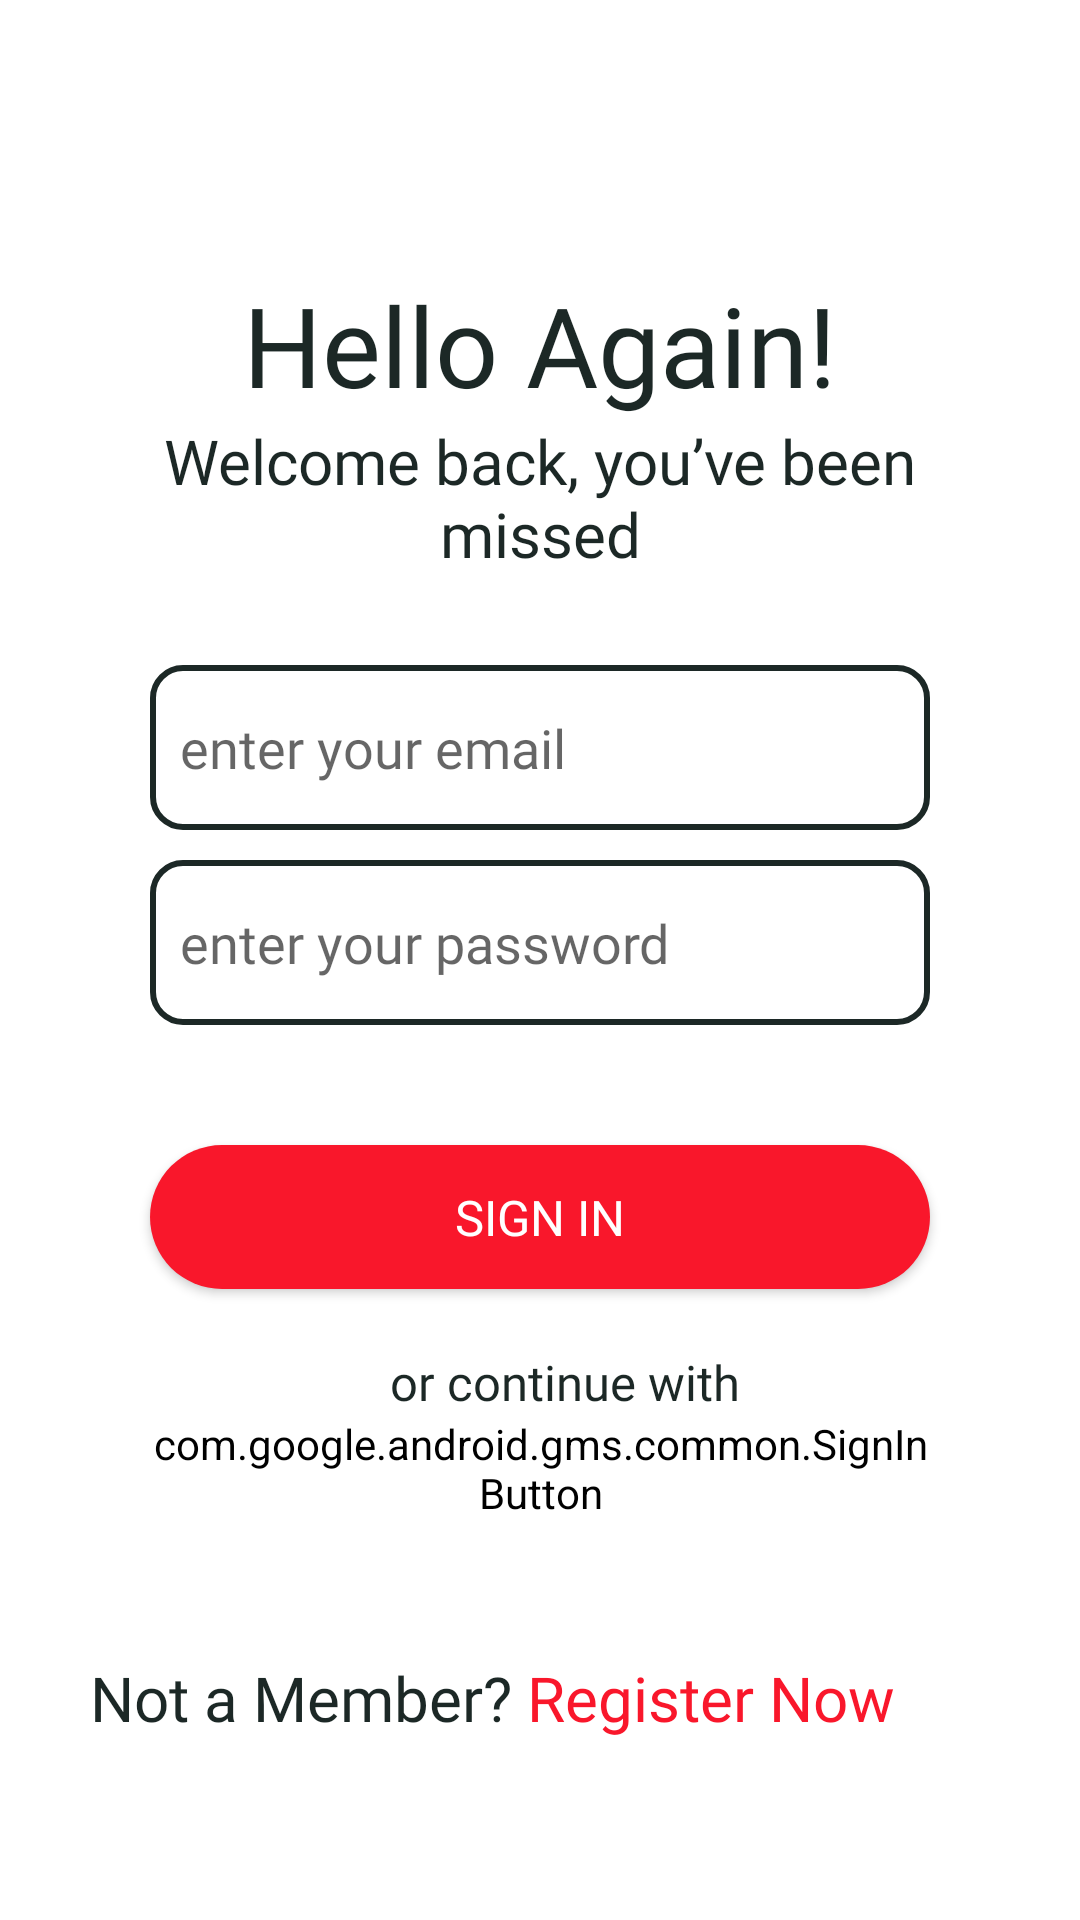

Layout XML and referenced resources for this Android screen:
<!-- AndroidManifest.xml: application theme Theme.ProjectMobile -->
<!-- res/layout/activity_main.xml -->
<?xml version="1.0" encoding="utf-8"?>
<LinearLayout xmlns:android="http://schemas.android.com/apk/res/android"
    xmlns:app="http://schemas.android.com/apk/res-auto"
    xmlns:tools="http://schemas.android.com/tools"
    android:layout_width="match_parent"
    android:layout_height="match_parent"
    tools:context=".MainActivity"
    android:orientation="vertical"
    android:background="@color/white">

    <TextView
        android:layout_width="wrap_content"
        android:layout_height="wrap_content"
        android:fontFamily="@font/montserrat_bold"
        android:text="Hello Again!"
        android:textColor="@color/text_color"
        android:layout_gravity="center"
        android:textSize="18pt"
        android:layout_marginTop="90dp"/>

    <TextView
        android:layout_width="300dp"
        android:layout_height="wrap_content"
        android:text="Welcome back, you’ve been missed"
        android:layout_gravity="center"
        android:textSize="10pt"
        android:fontFamily="@font/montserrat_regular"
        android:textAlignment="center"
        android:textColor="@color/text_color"/>

    <EditText
        android:id="@+id/email"
        android:layout_width="match_parent"
        android:layout_height="55dp"
        android:hint="enter your email"
        android:layout_marginStart="50dp"
        android:layout_marginEnd="50dp"
        android:layout_marginTop="30dp"
        android:fontFamily="@font/montserrat_regular"
        android:inputType="text"
        android:background="@drawable/form_style"
        android:drawablePadding="10dp"
        android:paddingLeft="10dp"
        android:textColor="@color/text_color"/>

    <EditText
        android:id="@+id/password"
        android:layout_width="match_parent"
        android:layout_height="55dp"
        android:hint="enter your password"
        android:inputType="textPassword"
        android:layout_marginStart="50dp"
        android:layout_marginEnd="50dp"
        android:layout_marginTop="10dp"
        android:fontFamily="@font/montserrat_regular"
        android:background="@drawable/form_style"
        android:drawablePadding="10dp"
        android:paddingLeft="10dp"
        android:textColor="@color/text_color"/>

    <androidx.appcompat.widget.AppCompatButton
        android:id="@+id/loginBtn"
        android:layout_width="match_parent"
        android:layout_height="wrap_content"
        android:backgroundTint="#F9172B"
        android:layout_marginStart="50dp"
        android:layout_marginEnd="50dp"
        android:layout_marginTop="40dp"
        android:text="Sign In"
        android:textColor="@color/white"
        android:textSize="8pt"
        android:background="@drawable/rounded_button"
        android:fontFamily="@font/montserrat_bold"/>

    <LinearLayout
        android:layout_marginTop="20dp"
        android:layout_width="match_parent"
        android:layout_height="wrap_content"
        android:layout_marginStart="50dp"
        android:layout_marginEnd="50dp">
        <ImageView
            android:layout_width="70dp"
            android:layout_height="wrap_content"
            android:src="@drawable/substract"
            android:adjustViewBounds="true"/>
        <TextView
            android:layout_width="wrap_content"
            android:layout_height="wrap_content"
            android:text="or continue with"
            android:fontFamily="@font/montserrat_regular"
            android:layout_marginEnd="10dp"
            android:layout_marginStart="10dp"
            android:layout_gravity="center"
            android:textSize="8pt"
            android:textColor="@color/text_color"/>
        <ImageView
            android:layout_width="70dp"
            android:layout_height="wrap_content"
            android:src="@drawable/substract"
            android:adjustViewBounds="true"/>
    </LinearLayout>
    <LinearLayout
        android:layout_width="match_parent"
        android:layout_height="wrap_content"
        android:orientation="horizontal"
        android:layout_marginStart="50dp"
        android:layout_marginEnd="50dp">
        <com.google.android.gms.common.SignInButton
            android:id="@+id/google"
            android:layout_width="match_parent"
            android:layout_height="wrap_content"
            android:backgroundTint="@color/white"
            android:src="@drawable/google"
            android:layout_marginBottom="10dp">
        </com.google.android.gms.common.SignInButton>

    </LinearLayout>
    <LinearLayout
        android:layout_width="match_parent"
        android:layout_height="wrap_content"
        android:orientation="horizontal"
        android:layout_marginStart="30dp"
        android:layout_marginEnd="30dp"
        android:layout_marginTop="35dp">
        <TextView
            android:layout_width="wrap_content"
            android:layout_height="wrap_content"
            android:text="Not a Member?"
            android:textSize="10pt"
            android:fontFamily="@font/montserrat_regular"
            android:layout_gravity="center"
            android:textColor="@color/text_color"/>
        <TextView
            android:id="@+id/register_intent"
            android:layout_width="wrap_content"
            android:layout_height="wrap_content"
            android:text="Register Now"
            android:textSize="10pt"
            android:fontFamily="@font/montserrat_regular"
            android:layout_gravity="center"
            android:textColor="@color/palet1"
            tools:ignore="InvalidId"
            android:layout_marginStart="5dp"/>
    </LinearLayout>


</LinearLayout>
<!-- resources referenced by this layout -->
<resources>
  <color name="palet1">#F9172B</color>
  <color name="text_color">#1C2826</color>
  <color name="white">#FFFFFFFF</color>
  <!-- drawable form_style (drawable) -->
  <?xml version="1.0" encoding="utf-8"?>
  <shape xmlns:android="http://schemas.android.com/apk/res/android">
      <stroke android:color="@color/text_color"
          android:width="2dp"/>
      <corners android:radius="10dp"/>
  </shape>
  <!-- drawable rounded_button (drawable) -->
  <?xml version="1.0" encoding="utf-8"?>
  <shape xmlns:android="http://schemas.android.com/apk/res/android"
      android:shape="rectangle">
      <solid android:color="#F9172B" />
      <corners android:bottomRightRadius="50dp"
          android:bottomLeftRadius="50dp"
          android:topRightRadius="50dp"
          android:topLeftRadius="50dp"/>
  </shape>
  <style name="Theme.ProjectMobile" parent="Theme.MaterialComponents.DayNight.DarkActionBar">
          
          <item name="colorPrimary">@color/palet1</item>
          <item name="colorPrimaryVariant">@color/palet2</item>
          <item name="colorOnPrimary">@color/white</item>
          
          <item name="colorSecondary">@color/teal_200</item>
          <item name="colorSecondaryVariant">@color/teal_700</item>
          <item name="colorOnSecondary">@color/black</item>
          
          <item name="android:statusBarColor" tools:targetApi="l">?attr/colorPrimaryVariant</item>
          
      </style>
  <color name="palet2">#FA442A</color>
  <color name="teal_200">#FF03DAC5</color>
  <color name="teal_700">#FF018786</color>
  <color name="black">#FF000000</color>
</resources>
